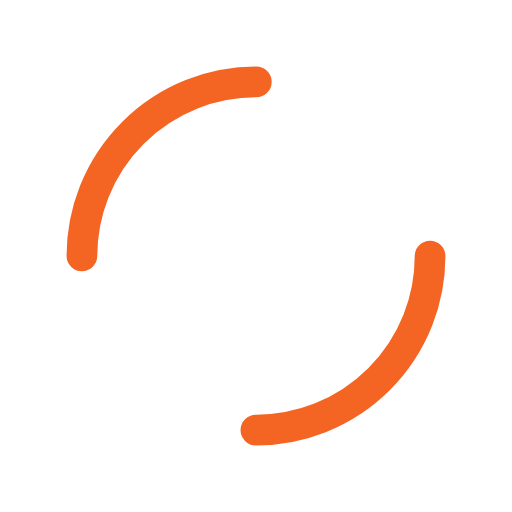
t = 0.00 s
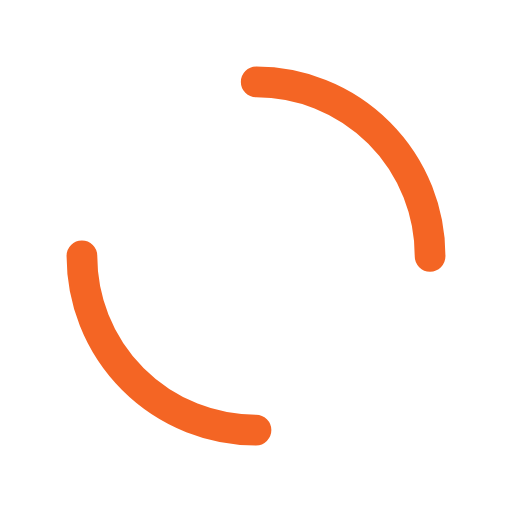
t = 0.25 s
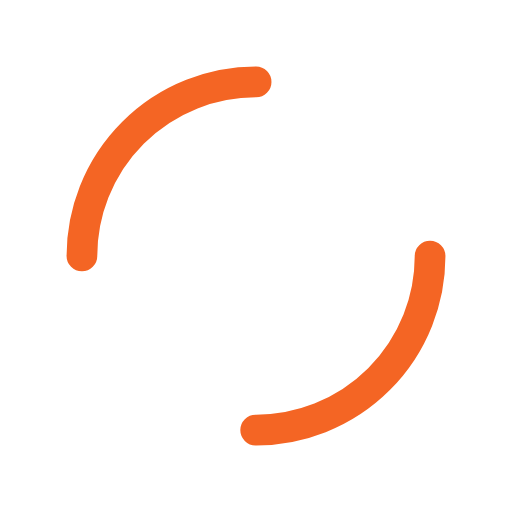
t = 0.50 s
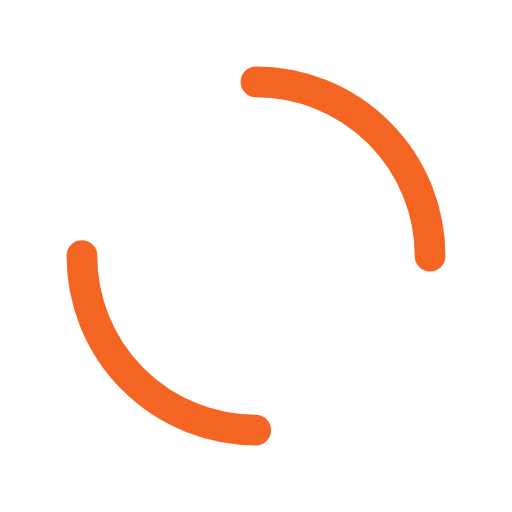
t = 0.75 s

The animated SVG that drew these frames (rendered in a browser with its animation timeline set to each time). Animation: 1 SMIL element (animateTransform=1); one cycle of 1.00 s, repeats indefinitely.

<svg xmlns="http://www.w3.org/2000/svg" xmlns:xlink="http://www.w3.org/1999/xlink" style="margin: auto; background-color: rgb(255, 255, 255, 0); display: block; background-position: initial initial; background-repeat: initial initial;" viewBox="0 0 100 100" preserveAspectRatio="xMidYMid">
<circle cx="50" cy="50" r="34" stroke-width="6" stroke="#f46524" stroke-dasharray="53.40707511102649 53.40707511102649" fill="none" stroke-linecap="round">
  <animateTransform attributeName="transform" type="rotate" repeatCount="indefinite" dur="1s" keyTimes="0;1" values="0 50 50;360 50 50"></animateTransform>
</circle>
</svg>